Labelled photos from "animal_model_area", an image-classification folder in Patel-Jainaksh/my_first_software_15GR. The possible labels are: antelope, bear, boar, cat, chimpanzee, cow, deer, dog, fox, goat, hare, leopard, owl, pig, reindeer, sheep, snake, wild boar, wolf.

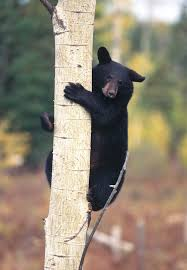
Label: bear

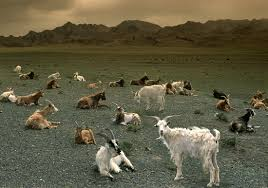
Label: goat

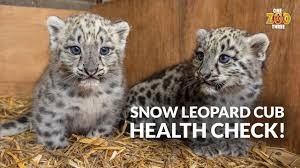
Label: leopard

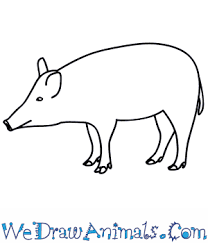
Label: boar

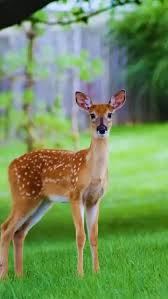
Label: deer
